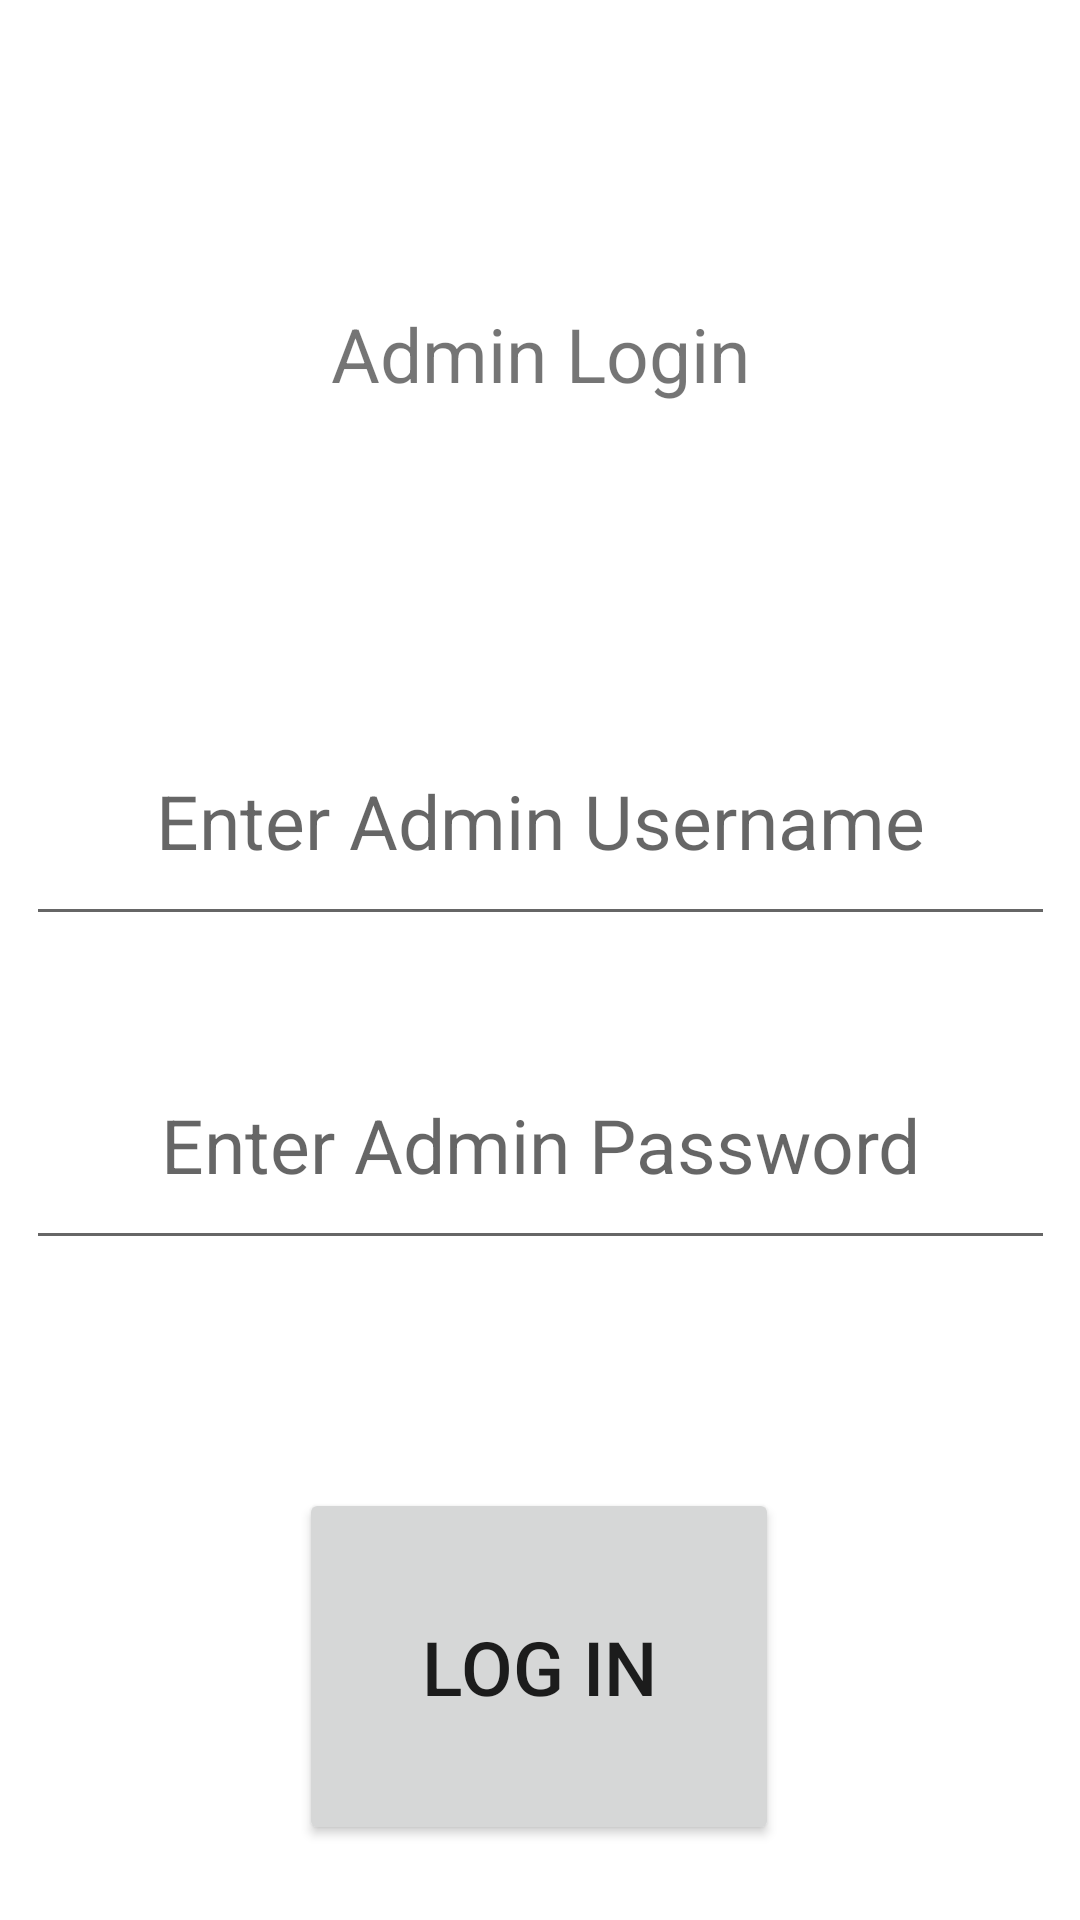

Android layout source for this screen:
<!-- AndroidManifest.xml: application theme Theme.CST338P2Movie_Schmovies -->
<!-- res/layout/activity_admin_login.xml -->
<?xml version="1.0" encoding="utf-8"?>
<androidx.constraintlayout.widget.ConstraintLayout xmlns:android="http://schemas.android.com/apk/res/android"
    xmlns:app="http://schemas.android.com/apk/res-auto"
    xmlns:tools="http://schemas.android.com/tools"
    android:layout_width="match_parent"
    android:layout_height="match_parent"
    tools:context=".Admin_login">
    <com.google.android.material.textfield.TextInputEditText
        android:id="@+id/AdminUserNameTextInput"
        android:layout_width="343dp"
        android:layout_height="80dp"
        android:layout_marginTop="72dp"
        android:gravity="center"
        android:hint="@string/enter_admin_username"
        android:textSize="25sp"

        app:layout_constraintEnd_toEndOf="parent"
        app:layout_constraintStart_toStartOf="parent"
        app:layout_constraintTop_toBottomOf="@+id/AdminLogInHeader" />

    <com.google.android.material.textfield.TextInputEditText
        android:id="@+id/AdminPasswordTextInput"
        android:layout_width="343dp"
        android:layout_height="80dp"
        android:layout_marginTop="28dp"
        android:gravity="center"
        android:hint="@string/enter_admin_password"
        android:textSize="25sp"
        app:layout_constraintEnd_toEndOf="parent"
        app:layout_constraintStart_toStartOf="parent"
        app:layout_constraintTop_toBottomOf="@+id/AdminUserNameTextInput" />

    <TextView
        android:id="@+id/AdminLogInHeader"
        android:layout_width="237dp"
        android:layout_height="84dp"
        android:layout_marginTop="76dp"
        android:gravity="center"
        android:text="@string/admin_login_string"
        android:textSize="25sp"
        app:layout_constraintEnd_toEndOf="parent"
        app:layout_constraintStart_toStartOf="parent"
        app:layout_constraintTop_toTopOf="parent" />

    <Button
        android:id="@+id/AdminLoginSubmitButton"
        android:layout_width="160dp"
        android:layout_height="119dp"
        android:layout_marginTop="76dp"
        android:text="@string/LogInLabel"
        android:textSize="25sp"
        app:layout_constraintEnd_toEndOf="parent"
        app:layout_constraintHorizontal_bias="0.498"
        app:layout_constraintStart_toStartOf="parent"
        app:layout_constraintTop_toBottomOf="@+id/AdminPasswordTextInput" />
</androidx.constraintlayout.widget.ConstraintLayout>
<!-- resources referenced by this layout -->
<resources>
  <string name="LogInLabel">Log In</string>
  <string name="admin_login_string">Admin Login</string>
  <string name="enter_admin_password">Enter Admin Password</string>
  <string name="enter_admin_username">Enter Admin Username</string>
  <style name="Theme.CST338P2Movie_Schmovies" parent="Theme.MaterialComponents.DayNight.DarkActionBar">
          
          <item name="colorPrimary">@color/purple_500</item>
          <item name="colorPrimaryVariant">@color/purple_700</item>
          <item name="colorOnPrimary">@color/white</item>
          
          <item name="colorSecondary">@color/teal_200</item>
          <item name="colorSecondaryVariant">@color/teal_700</item>
          <item name="colorOnSecondary">@color/black</item>
          
          <item name="android:statusBarColor">?attr/colorPrimaryVariant</item>
          
      </style>
  <!-- not gathered from this repository: default colours our renderer supplied (Android Studio template values) -->
  <color name="purple_500">#FF6200EE</color>
  <color name="purple_700">#FF3700B3</color>
  <color name="teal_200">#FF03DAC5</color>
  <color name="teal_700">#FF018786</color>
  <color name="black">#FF000000</color>
  <color name="white">#FFFFFFFF</color>
</resources>
